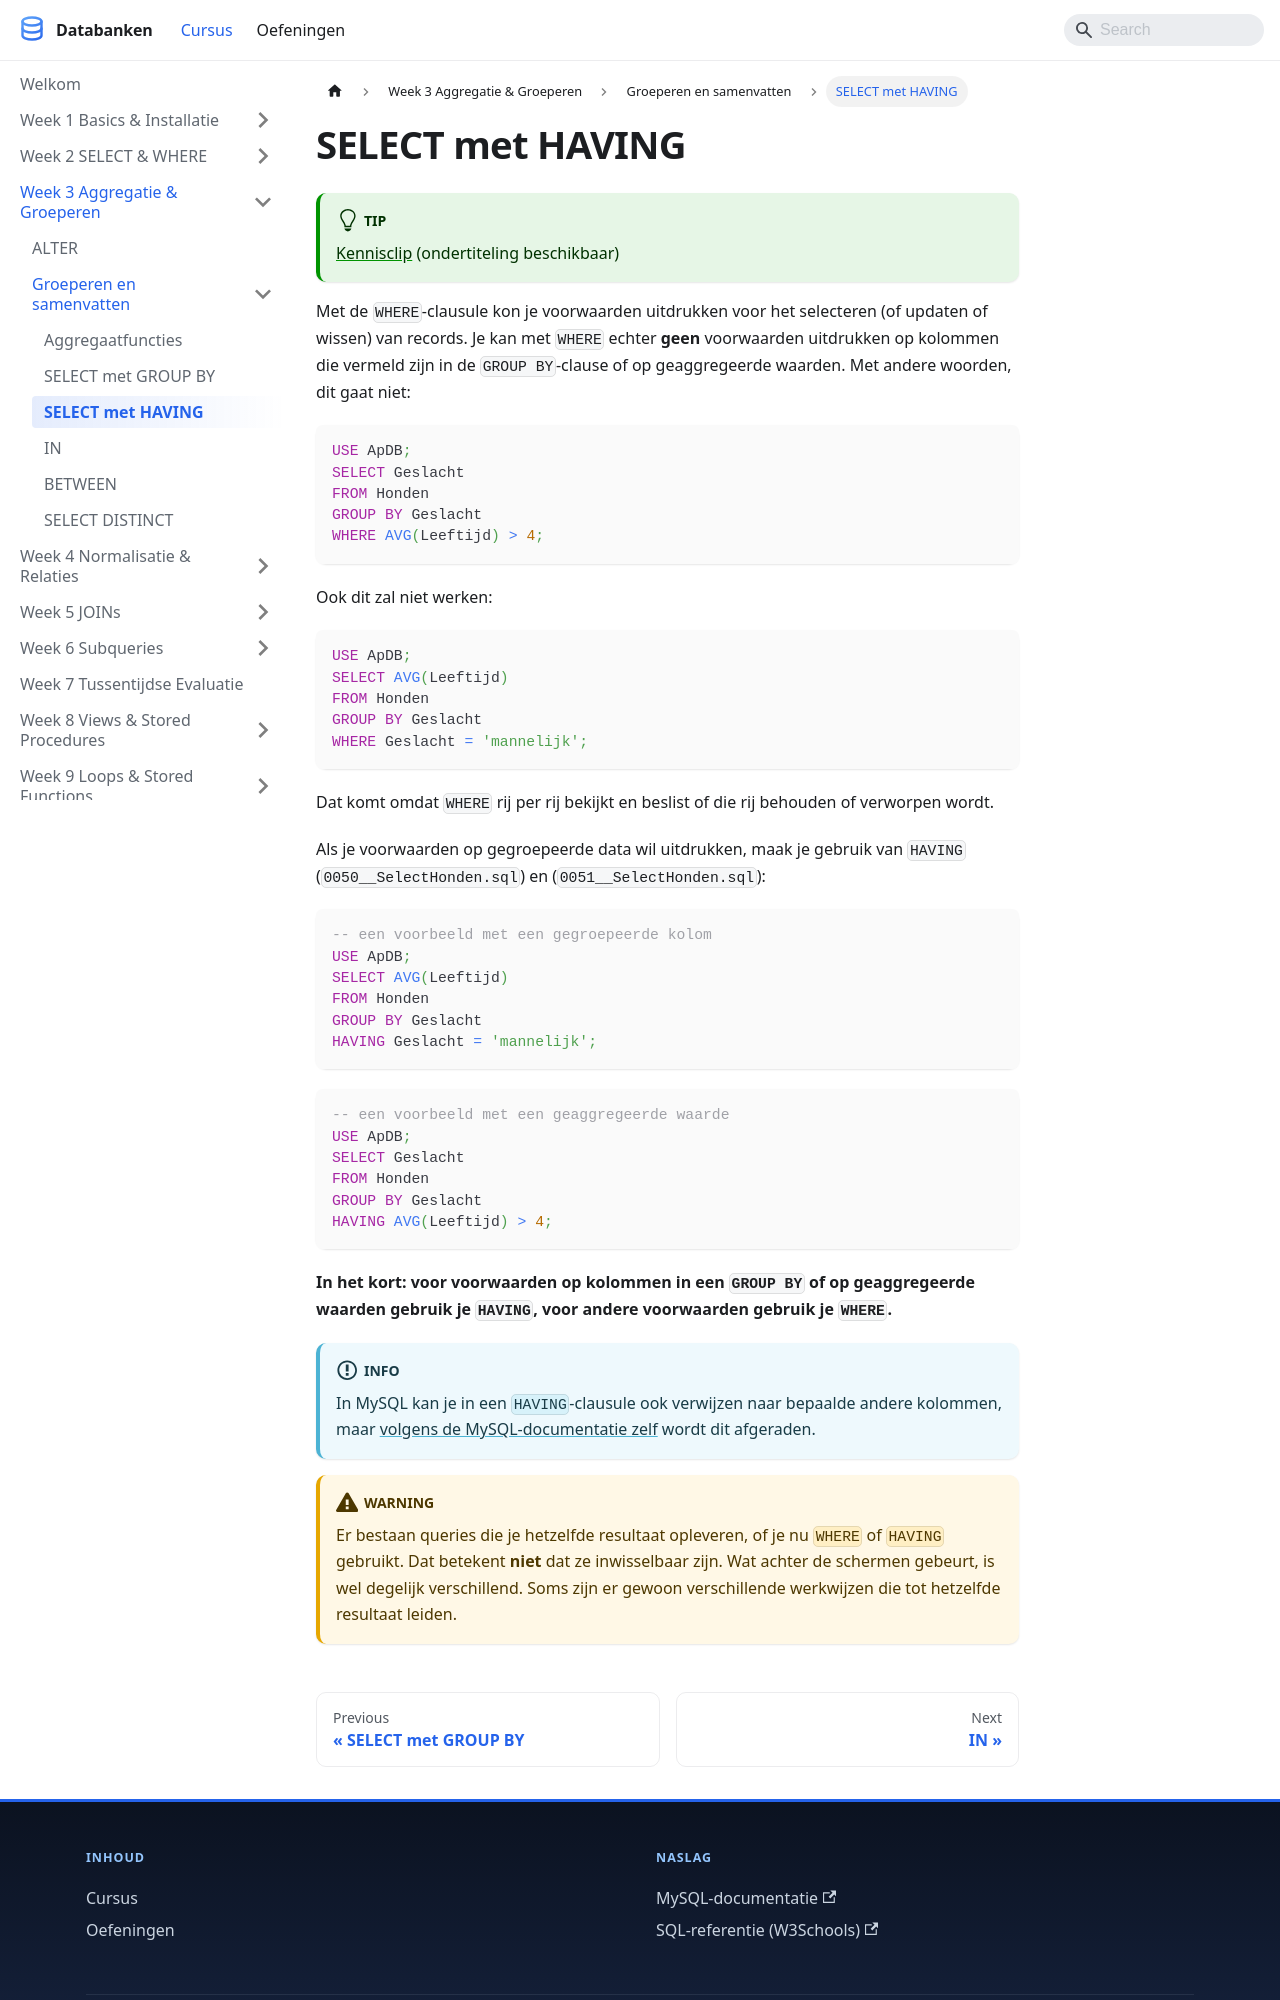

repository: StephaneVanRossem02/cursus-databanken · page: docs/week_03-aggregatie/groeperen-en-samenvatten/having/index.html · generator: docusaurus

---
title: "SELECT met HAVING"
description: "Met de WHERE-clausule kon je voorwaarden uitdrukken voor het selecteren (of updaten of wissen) van records. Je kan met WHERE echter geen voorwaarden uitdrukken..."
sidebar_position: 43
---
